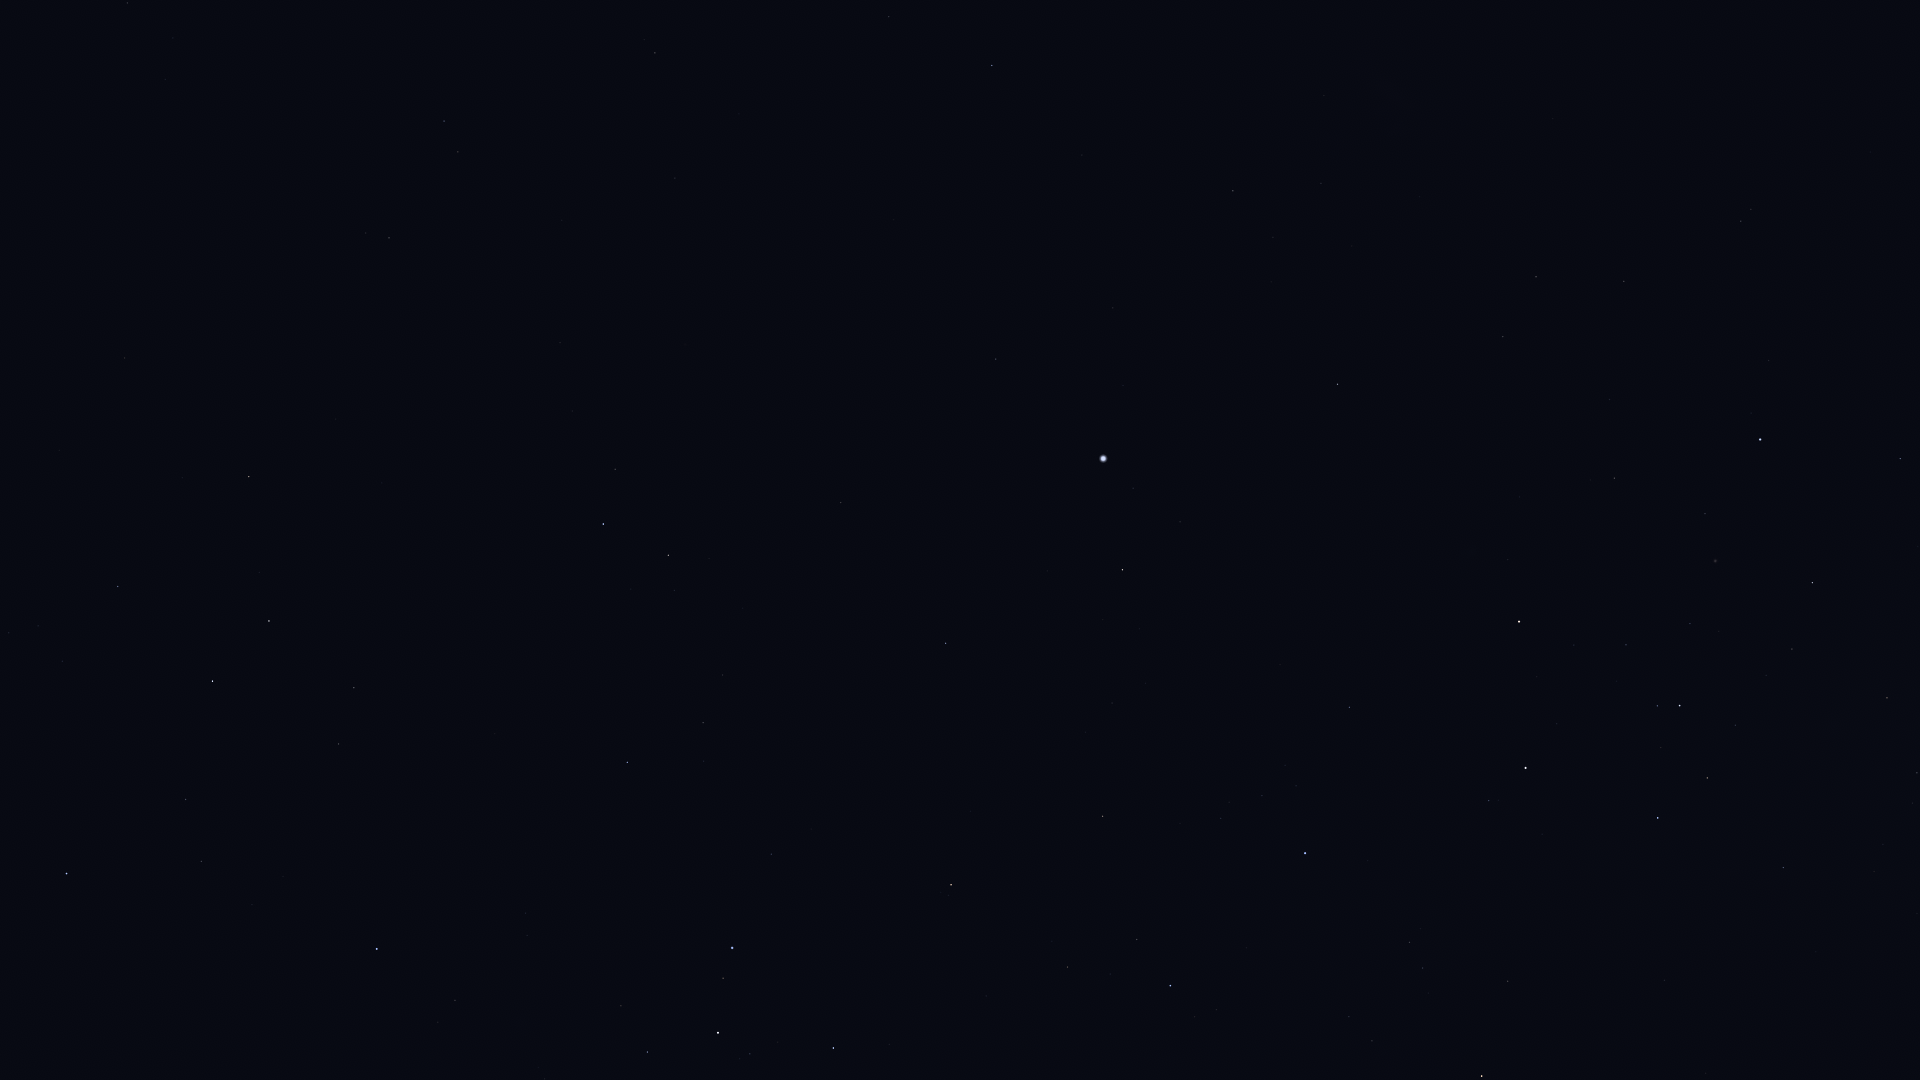

The table this chart was drawn from, first rows:
Star_ID, Name, X, Y
17651, HIP 17651, 127, 3
19747, HIP 19747, 655, 53
19893, HIP 19893, 889, 17
21248, Beemim, 458, 152
21060, HIP 21060, 739, 114
21281, HIP 21281, 992, 65
21393, Theemin, 389, 238
21770, HIP 21770, 675, 178
21861, HIP 21861, 562, 220
21949, HIP 21949, 1397, 0
22491, Mouhoun, 263, 372
23685, HIP 23685, 249, 476
24244, HIP 24244, 9, 633
24305, HIP 24305, 118, 586
24327, HIP 24327, 38, 626
24845, HIP 24845, 62, 661
24873, HIP 24873, 42, 674
25606, Nihal, 269, 621
25859, HIP 25859, 615, 469
25918, HIP 25918, 1561, 43
25985, Arneb, 212, 681
26069, HIP 26069, 1233, 191
26380, Bubup, 1500, 79
26634, Phact, 603, 524
27100, HIP 27100, 1321, 183
27288, HIP 27288, 186, 799
27321, HIP 27321, 996, 359
27366, Saiph, 66, 873
27530, HIP 27530, 1113, 308
27628, Wazn, 668, 555
27890, HIP 27890, 1273, 237
28103, HIP 28103, 201, 861
28199, HIP 28199, 674, 590
28328, HIP 28328, 841, 502
28910, HIP 28910, 252, 904
29034, Elkurud, 743, 608
29550, Amadioha, 603, 734
30122, Furud, 627, 762
30277, HIP 30277, 703, 723
30324, Mirzam, 377, 949
30438, Canopus, 1103, 458
31416, HIP 31416, 527, 935
31592, HIP 31592, 455, 1000
31685, HIP 31685, 946, 643
31895, Nosaxa, 1057, 571
32607, HIP 32607, 1337, 384
32759, HIP 32759, 771, 854
32768, HIP 32768, 1122, 570
33165, HIP 33165, 616, 1010
33579, Adhara, 732, 948
33856, Nganurganity, 723, 978
34444, Wezen, 718, 1033
34481, HIP 34481, 1536, 277
35037, HIP 35037, 750, 1054
35228, HIP 35228, 1503, 337
35264, HIP 35264, 951, 885
35904, Aludra, 833, 1048
36377, HIP 36377, 1103, 816
37284, Ceibo, 1714, 159
37504, HIP 37504, 1624, 281
... 21 more rows
